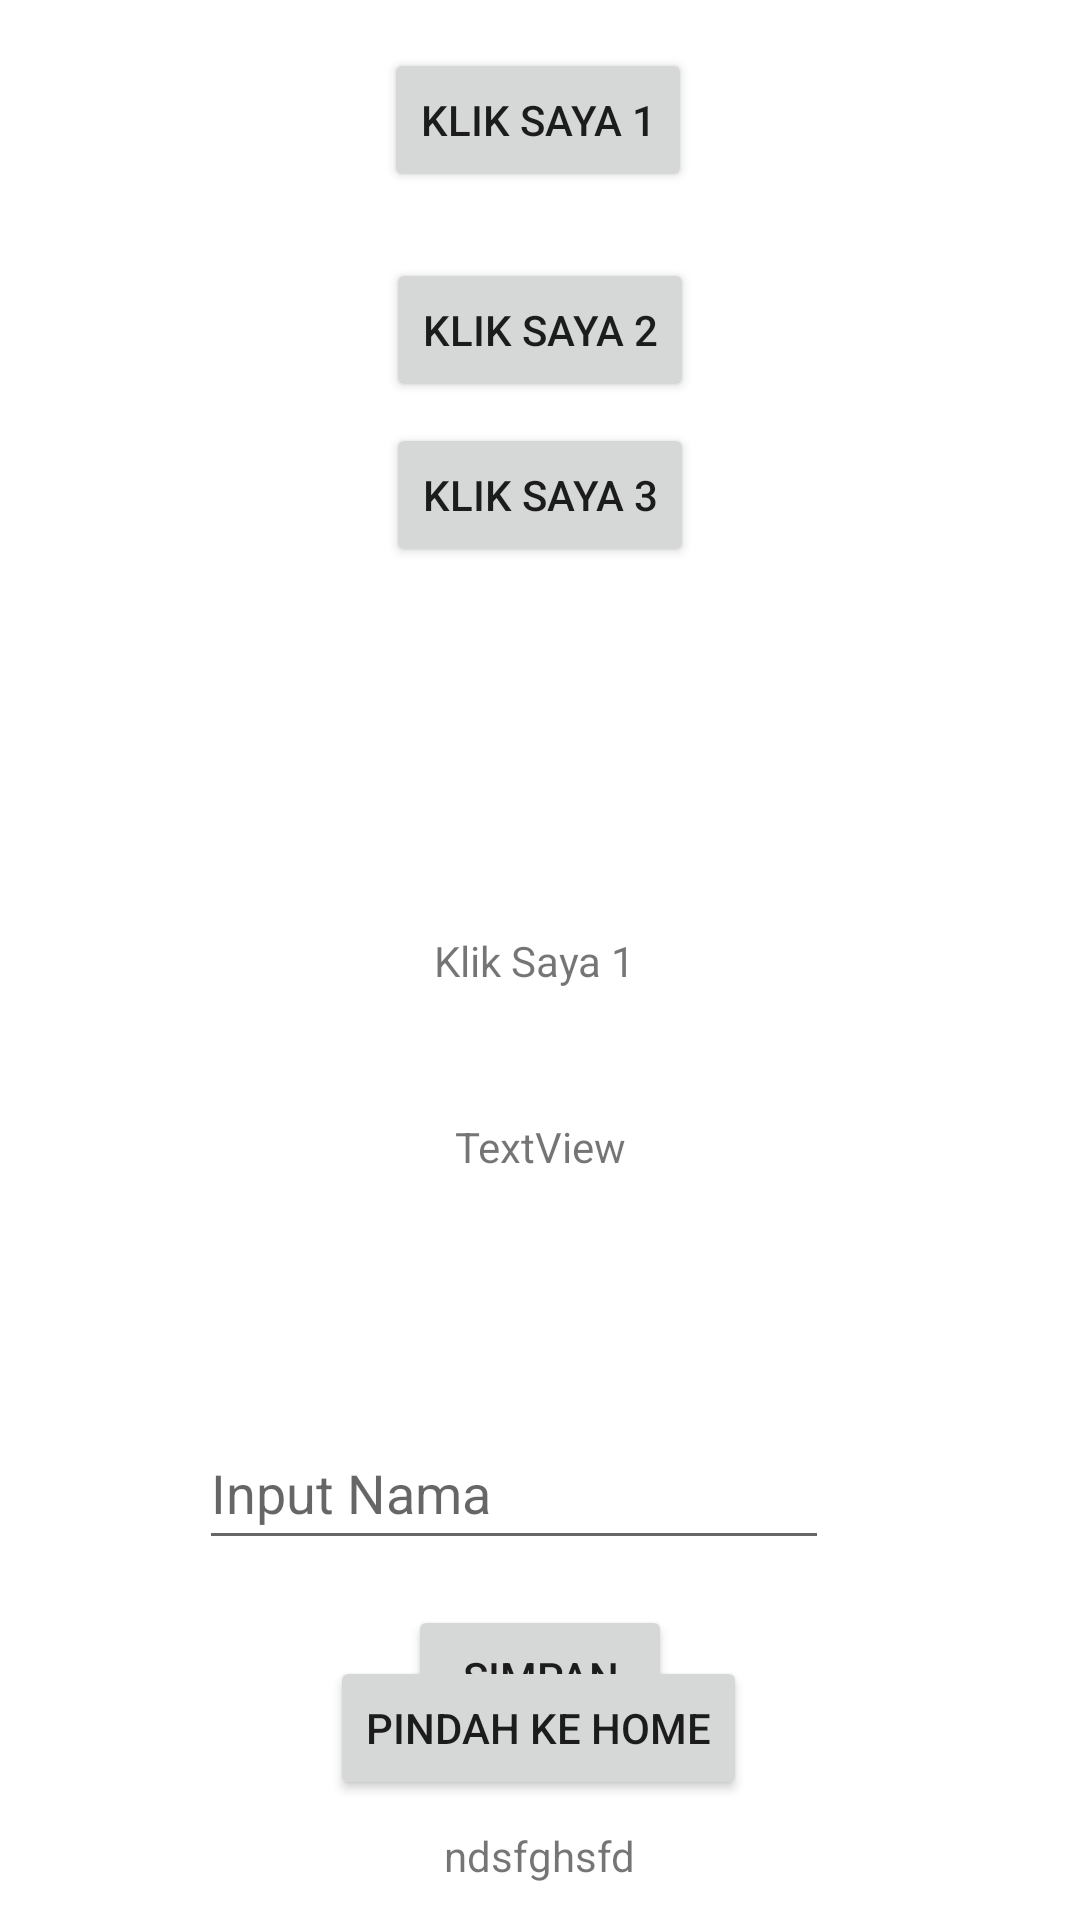

Layout XML and referenced resources for this Android screen:
<!-- AndroidManifest.xml: application theme Theme.ChapterTiga_ -->
<!-- res/layout/activity_main.xml -->
<?xml version="1.0" encoding="utf-8"?>
<androidx.constraintlayout.widget.ConstraintLayout xmlns:android="http://schemas.android.com/apk/res/android"
    xmlns:app="http://schemas.android.com/apk/res-auto"
    xmlns:tools="http://schemas.android.com/tools"
    android:layout_width="match_parent"
    android:layout_height="match_parent"
    tools:context=".MainActivity">

    <TextView
        android:id="@+id/txtHasil"
        android:layout_width="wrap_content"
        android:layout_height="wrap_content"
        android:text="Klik Saya 1 "
        app:layout_constraintBottom_toBottomOf="parent"
        app:layout_constraintEnd_toEndOf="parent"
        app:layout_constraintStart_toStartOf="parent"
        app:layout_constraintTop_toTopOf="parent" />

    <Button
        android:id="@+id/btnKlik1"
        android:layout_width="wrap_content"
        android:layout_height="wrap_content"
        android:layout_marginTop="16dp"
        android:text="Klik Saya 1"
        app:layout_constraintEnd_toEndOf="parent"
        app:layout_constraintHorizontal_bias="0.498"
        app:layout_constraintStart_toStartOf="parent"
        app:layout_constraintTop_toTopOf="parent" />

    <Button
        android:id="@+id/btnKlik2"
        android:layout_width="wrap_content"
        android:layout_height="wrap_content"
        android:layout_marginTop="70dp"
        android:text="klik saya 2"
        app:layout_constraintEnd_toEndOf="parent"
        app:layout_constraintStart_toStartOf="parent"
        app:layout_constraintTop_toTopOf="@+id/btnKlik1" />

    <Button
        android:id="@+id/btnKlik3"
        android:layout_width="wrap_content"
        android:layout_height="wrap_content"
        android:layout_marginTop="55dp"
        android:text="Klik saya 3"
        app:layout_constraintEnd_toEndOf="parent"
        app:layout_constraintStart_toStartOf="parent"
        app:layout_constraintTop_toTopOf="@+id/btnKlik2" />

    <TextView
        android:id="@+id/txthasil2"
        android:layout_width="wrap_content"
        android:layout_height="wrap_content"
        android:layout_marginTop="62dp"
        android:text="TextView"
        app:layout_constraintEnd_toEndOf="parent"
        app:layout_constraintStart_toStartOf="parent"
        app:layout_constraintTop_toTopOf="@+id/txtHasil" />

    <EditText
        android:id="@+id/edttextNama"
        android:layout_width="wrap_content"
        android:layout_height="wrap_content"
        android:layout_marginTop="472dp"
        android:ems="10"
        android:hint="Input Nama"
        android:inputType="textPersonName"
        android:minHeight="48dp"
        app:layout_constraintEnd_toEndOf="parent"
        app:layout_constraintHorizontal_bias="0.442"
        app:layout_constraintStart_toStartOf="parent"
        app:layout_constraintTop_toTopOf="parent" />

    <Button
        android:id="@+id/btnSimpan"
        android:layout_width="wrap_content"
        android:layout_height="wrap_content"
        android:layout_marginTop="63dp"
        android:text="Simpan"
        app:layout_constraintEnd_toEndOf="parent"
        app:layout_constraintStart_toStartOf="parent"
        app:layout_constraintTop_toTopOf="@+id/edttextNama" />

    <TextView
        android:id="@+id/txtNama"
        android:layout_width="wrap_content"
        android:layout_height="wrap_content"
        android:layout_marginTop="74dp"
        android:text="ndsfghsfd"
        app:layout_constraintEnd_toEndOf="parent"
        app:layout_constraintStart_toStartOf="parent"
        app:layout_constraintTop_toTopOf="@+id/btnSimpan" />

    <Button
        android:id="@+id/btnHome"
        android:layout_width="wrap_content"
        android:layout_height="wrap_content"
        android:layout_marginBottom="40dp"
        android:text="Pindah ke Home"
        app:layout_constraintBottom_toBottomOf="parent"
        app:layout_constraintEnd_toEndOf="parent"
        app:layout_constraintHorizontal_bias="0.498"
        app:layout_constraintStart_toStartOf="parent" />

</androidx.constraintlayout.widget.ConstraintLayout>
<!-- resources referenced by this layout -->
<resources>
  <style name="Theme.ChapterTiga_" parent="Theme.MaterialComponents.DayNight.DarkActionBar">
          
          <item name="colorPrimary">@color/purple_500</item>
          <item name="colorPrimaryVariant">@color/purple_700</item>
          <item name="colorOnPrimary">@color/white</item>
          
          <item name="colorSecondary">@color/teal_200</item>
          <item name="colorSecondaryVariant">@color/teal_700</item>
          <item name="colorOnSecondary">@color/black</item>
          
          <item name="android:statusBarColor" tools:targetApi="l">?attr/colorPrimaryVariant</item>
          
      </style>
  <!-- not gathered from this repository: default colours our renderer supplied (Android Studio template values) -->
  <color name="purple_500">#FF6200EE</color>
  <color name="purple_700">#FF3700B3</color>
  <color name="teal_200">#FF03DAC5</color>
  <color name="teal_700">#FF018786</color>
  <color name="black">#FF000000</color>
  <color name="white">#FFFFFFFF</color>
</resources>
